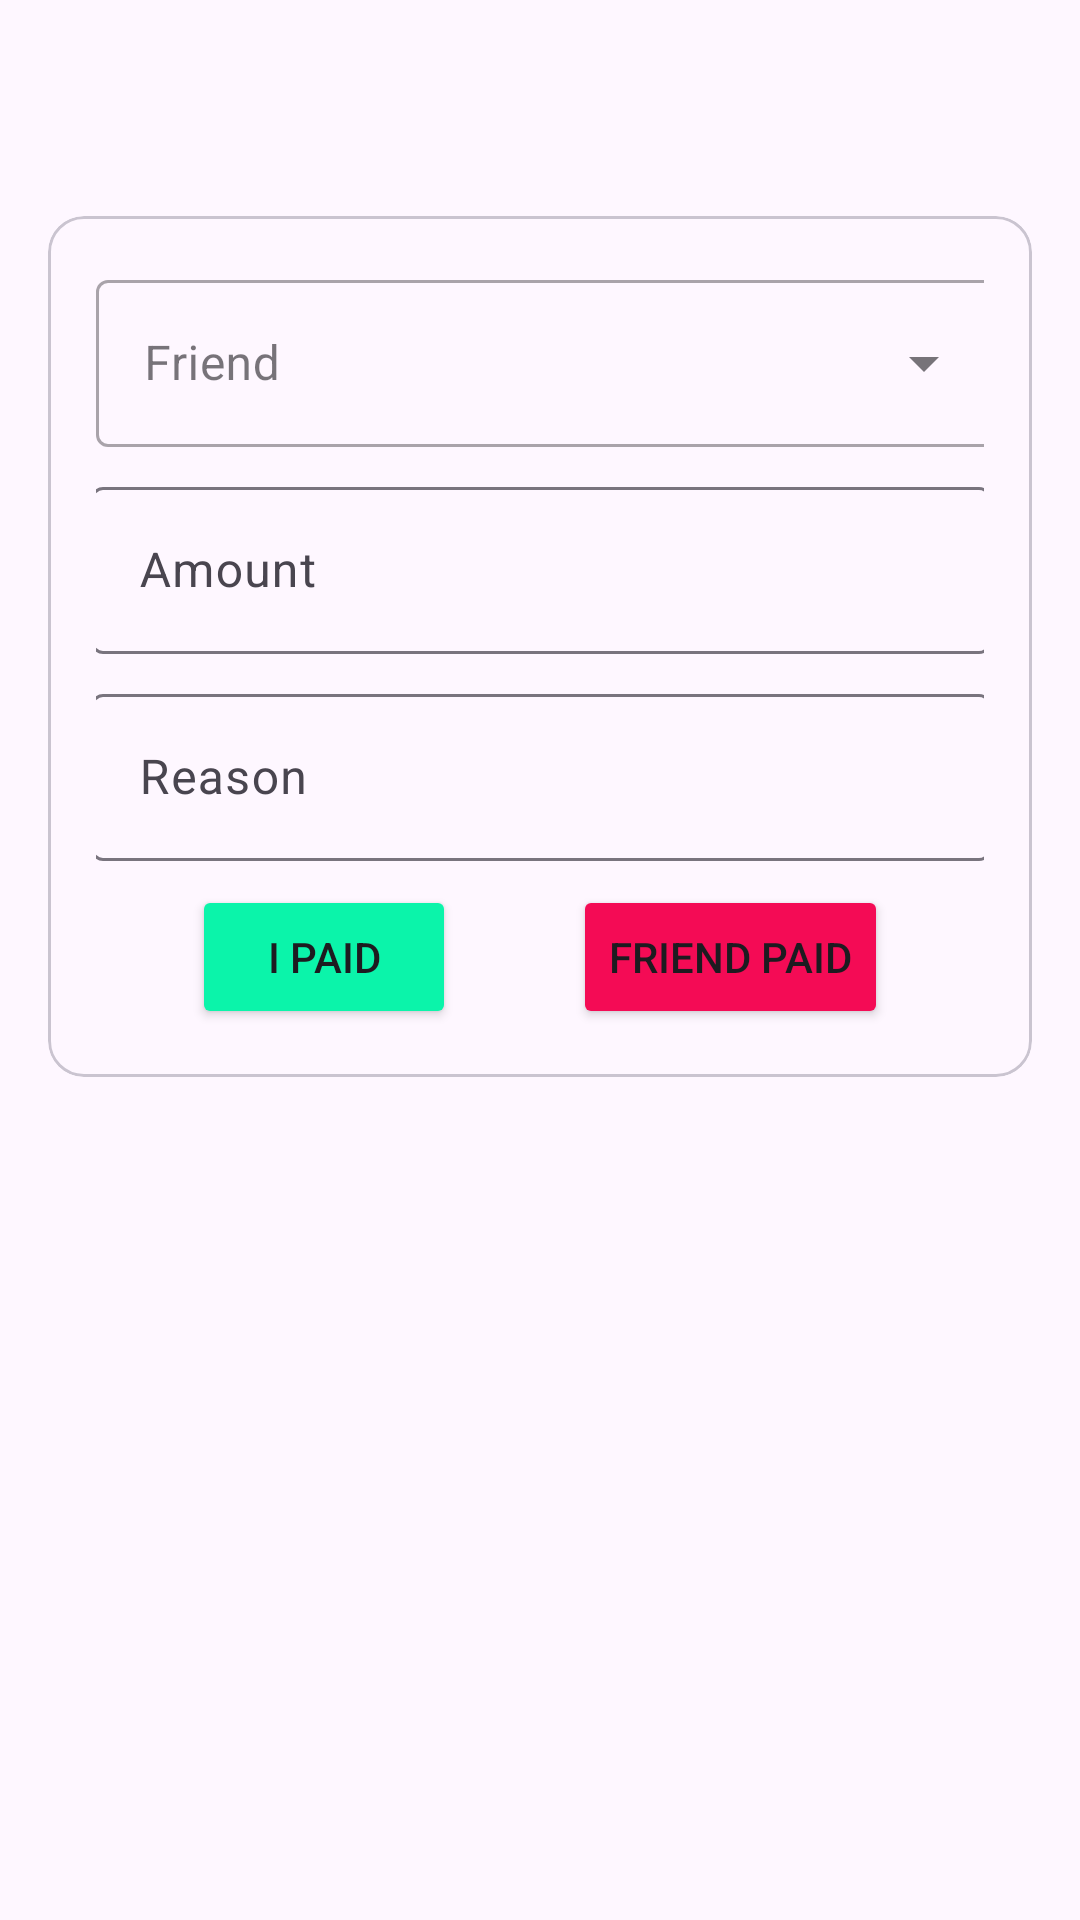

Here is an Android app screen rendered from its layout file. Give the layout XML and the strings, colors and styles it references.
<!-- AndroidManifest.xml: application theme Theme.ExpensesMingle -->
<!-- res/layout/fragment_add_expense.xml -->
<?xml version="1.0" encoding="utf-8"?>
<androidx.constraintlayout.widget.ConstraintLayout xmlns:android="http://schemas.android.com/apk/res/android"
    xmlns:app="http://schemas.android.com/apk/res-auto"
    xmlns:tools="http://schemas.android.com/tools"
    android:layout_width="match_parent"
    android:layout_height="match_parent"
    android:paddingTop="?android:attr/actionBarSize"
    android:paddingLeft="16dp"
    android:paddingRight="16dp"
    android:paddingBottom="16dp"
    tools:context=".MainActivity">

    <com.google.android.material.card.MaterialCardView
        android:id="@+id/cardview"
        android:layout_width="wrap_content"
        android:layout_height="wrap_content"
        android:layout_marginTop="16dp"
        app:layout_constraintTop_toTopOf="parent"
        app:layout_constraintLeft_toLeftOf="parent"
        app:layout_constraintRight_toRightOf="parent">

        <androidx.constraintlayout.widget.ConstraintLayout
            android:layout_width="match_parent"
            android:layout_height="match_parent"
            android:padding="16dp">

            <com.google.android.material.textfield.TextInputLayout
                style="@style/Widget.MaterialComponents.TextInputLayout.OutlinedBox.ExposedDropdownMenu"
                android:id="@+id/friends"
                android:layout_width="300dp"
                android:layout_height="wrap_content"
                android:hint="Friend"
                app:layout_constraintStart_toStartOf="parent"
                app:layout_constraintTop_toTopOf="parent">

                <AutoCompleteTextView
                    android:id="@+id/autoCompleteTextView"
                    android:layout_width="match_parent"
                    android:layout_height="match_parent"
                    android:inputType="none"
                    />
            </com.google.android.material.textfield.TextInputLayout>

            <com.google.android.material.textfield.TextInputLayout
                android:id="@+id/value"
                android:layout_width="300dp"
                android:layout_height="wrap_content"
                android:layout_marginTop="8dp"
                android:hint="Amount"
                app:layout_constraintLeft_toLeftOf="parent"
                app:layout_constraintRight_toRightOf="parent"
                app:layout_constraintTop_toBottomOf="@id/friends">

                <com.google.android.material.textfield.TextInputEditText
                    android:id="@+id/valueEditText"
                    android:layout_width="match_parent"
                    android:layout_height="wrap_content"
                    android:inputType="numberDecimal" />
            </com.google.android.material.textfield.TextInputLayout>

            <com.google.android.material.textfield.TextInputLayout
                android:id="@+id/reason"
                android:layout_width="300dp"
                android:layout_height="wrap_content"
                android:layout_marginTop="8dp"
                android:hint="Reason"
                app:layout_constraintLeft_toLeftOf="parent"
                app:layout_constraintRight_toRightOf="parent"
                app:layout_constraintTop_toBottomOf="@id/value">

                <com.google.android.material.textfield.TextInputEditText
                    android:id="@+id/reasonEditText"
                    android:layout_width="match_parent"
                    android:layout_height="wrap_content"
                    android:inputType="text" />
            </com.google.android.material.textfield.TextInputLayout>

            <Button
                android:id="@+id/i_paid"
                android:layout_width="wrap_content"
                android:layout_height="wrap_content"
                android:layout_marginTop="8dp"
                android:layout_marginLeft="32dp"
                android:text="I Paid"
                android:backgroundTint="#0BF4AA"
                app:layout_constraintStart_toStartOf="parent"
                app:layout_constraintTop_toBottomOf="@id/reason" />

            <Button
                android:id="@+id/friend_paid"
                android:layout_width="wrap_content"
                android:layout_height="wrap_content"
                android:layout_marginTop="8dp"
                android:layout_marginRight="32dp"
                android:text="Friend Paid"
                android:backgroundTint="#F40B55"
                app:layout_constraintEnd_toEndOf="parent"
                app:layout_constraintTop_toBottomOf="@id/reason" />

        </androidx.constraintlayout.widget.ConstraintLayout>
    </com.google.android.material.card.MaterialCardView>
</androidx.constraintlayout.widget.ConstraintLayout>
<!-- resources referenced by this layout -->
<resources>
  <style name="Theme.ExpensesMingle" parent="Base.Theme.ExpensesMingle" />
  <style name="Base.Theme.ExpensesMingle" parent="Theme.Material3.DayNight.NoActionBar">
          
          
      </style>
</resources>
